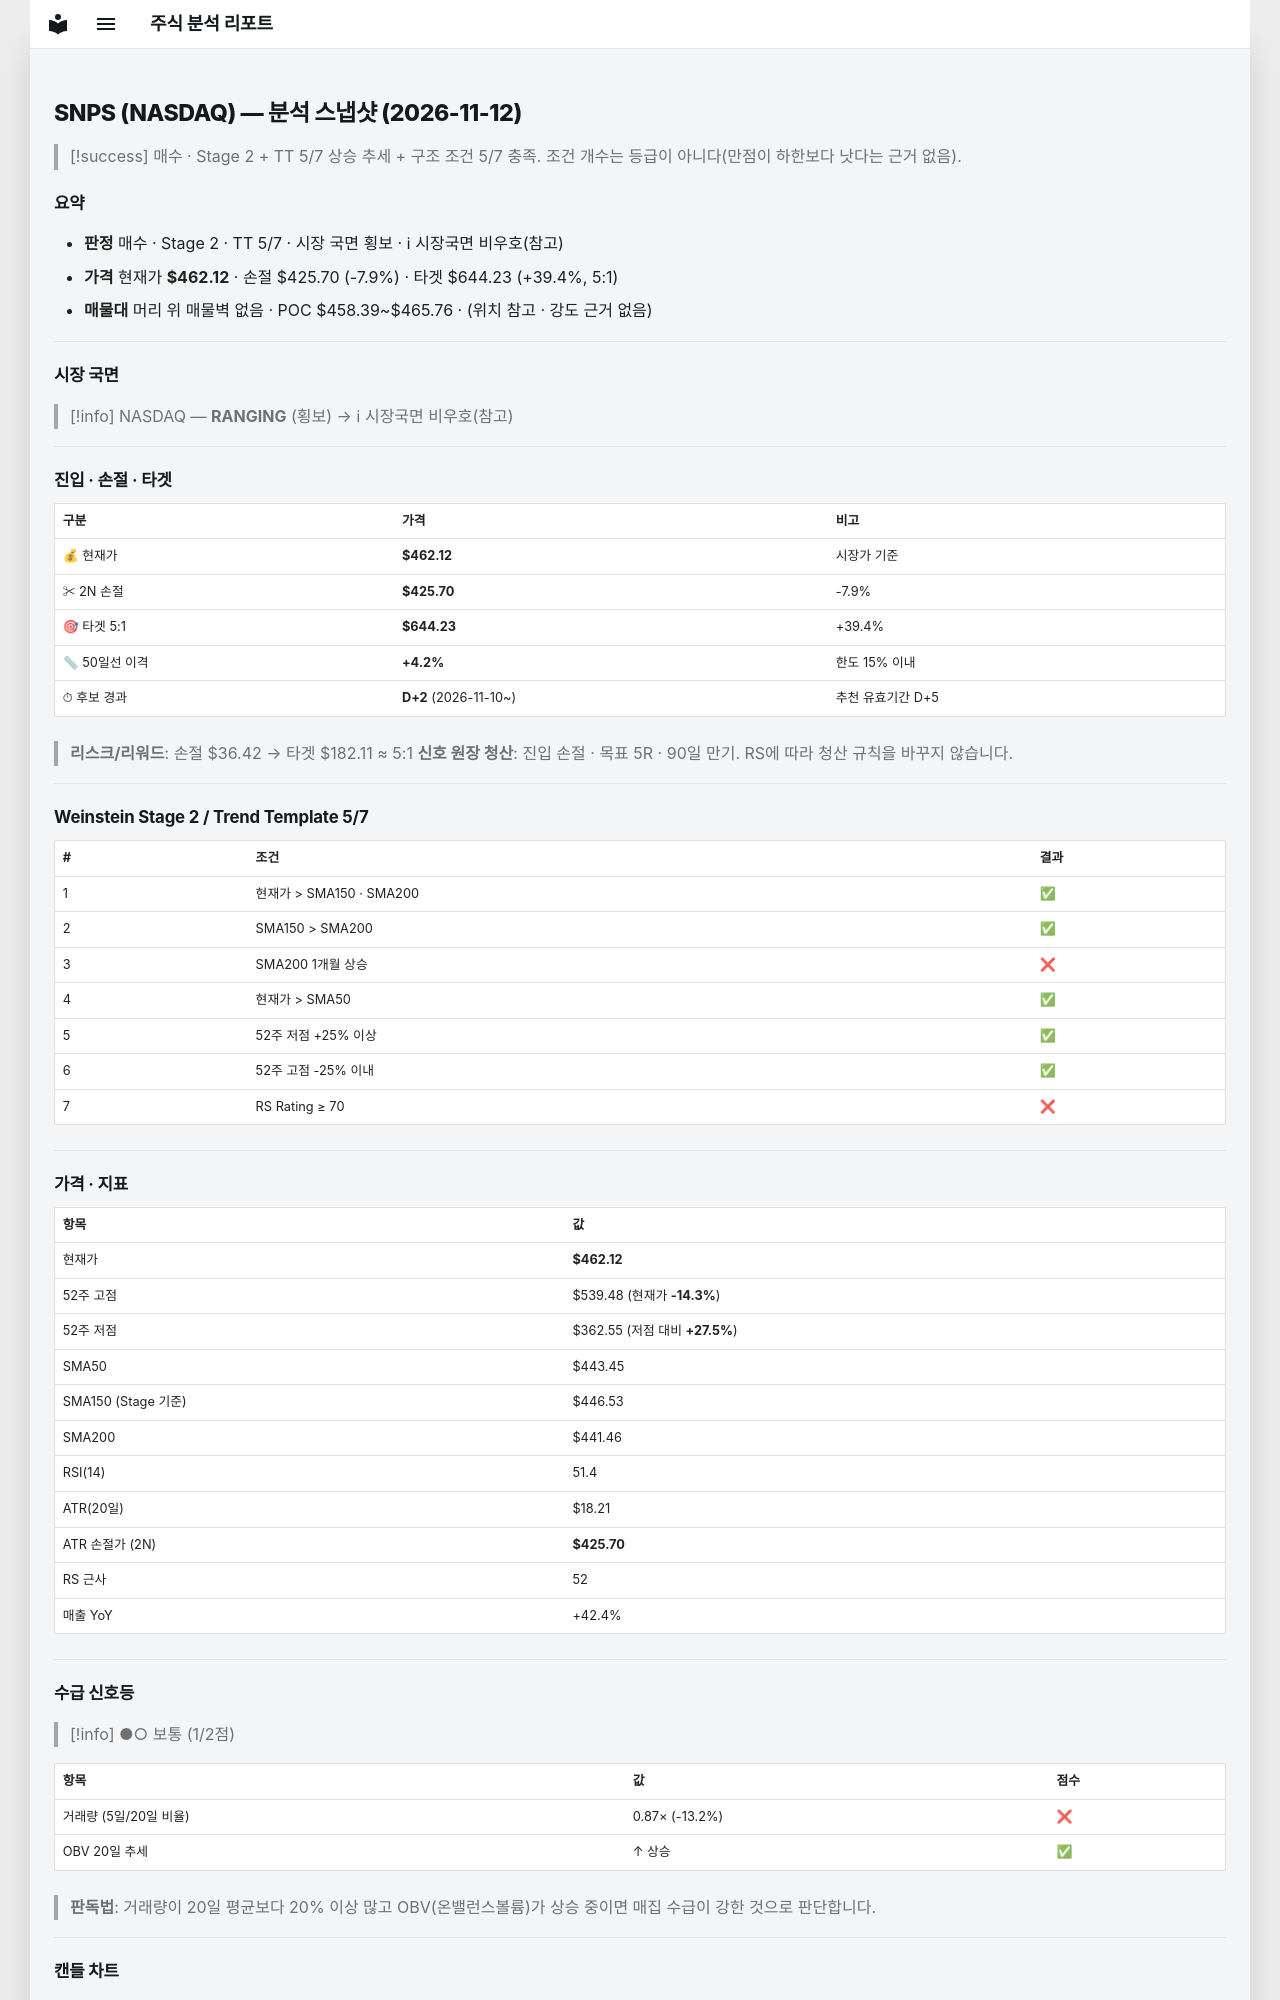

repository: soloandco/stock-reports · page: snapshots/SNPS-2026-11-12/index.html · generator: mkdocs

---
type: analysis-snapshot
title: SNPS 분석 스냅샷
ticker: SNPS
market: NASDAQ
created: 2026-11-12
updated: 2026-11-12
bar-date: 2026-11-11
verdict: 매수관찰
real-rr: 0.08
sma50-gap-pct: 4.2
candidate-days: 2
candidate-since: 2026-11-10
weekly-position: 저항대아래
weekly-overhead-price: 464.98
weekly-overhead-pct: 0.6
stage: 2
trend-template-score: 5
tt-max: 7
ma-set: sma-50-150-200
price: 462.1199951171875
stop-price: 425.69717172947225
market-regime: RANGING
supply-demand-score: 1/2
supply-demand-label: 보통
status: tracking
tags:
  - stock-agent
  - watchlist
  - SNPS
  - analysis
related:
  - "[[analysis-template]]"
---

# SNPS (NASDAQ) — 분석 스냅샷 (2026-11-12)

> [!success] 매수 · Stage 2 + TT 5/7
> 상승 추세 + 구조 조건 5/7 충족. 조건 개수는 등급이 아니다(만점이 하한보다 낫다는 근거 없음).

## 요약

- **판정** 매수 · Stage 2 · TT 5/7 · 시장 국면 횡보 · ℹ 시장국면 비우호(참고)
- **가격** 현재가 **$462.12** · 손절 $425.70 (-7.9%) · 타겟 $644.23 (+39.4%, 5:1)
- **매물대** 머리 위 매물벽 없음 · POC $458.39~$465.76 · (위치 참고 · 강도 근거 없음)

---

## 시장 국면

> [!info] NASDAQ — **RANGING** (횡보) → ℹ 시장국면 비우호(참고)

---

## 진입 · 손절 · 타겟

| 구분 | 가격 | 비고 |
|------|------|------|
| 💰 현재가 | **$462.12** | 시장가 기준 |
| ✂ 2N 손절 | **$425.70** | -7.9% |
| 🎯 타겟 5:1 | **$644.23** | +39.4% |
| 📏 50일선 이격 | **+4.2%** | 한도 15% 이내 |
| ⏱ 후보 경과 | **D+2** (2026-11-10~) | 추천 유효기간 D+5 |

> **리스크/리워드**: 손절 $36.42 → 타겟 $182.11 ≈ 5:1
> **신호 원장 청산**: 진입 손절 · 목표 5R · 90일 만기. RS에 따라 청산 규칙을 바꾸지 않습니다.

---

## Weinstein Stage 2 / Trend Template 5/7

| # | 조건 | 결과 |
|---|------|------|
| 1 | 현재가 > SMA150 · SMA200 | ✅ |
| 2 | SMA150 > SMA200 | ✅ |
| 3 | SMA200 1개월 상승 | ❌ |
| 4 | 현재가 > SMA50 | ✅ |
| 5 | 52주 저점 +25% 이상 | ✅ |
| 6 | 52주 고점 -25% 이내 | ✅ |
| 7 | RS Rating ≥ 70 | ❌ |

---

## 가격 · 지표

| 항목 | 값 |
|------|---|
| 현재가 | **$462.12** |
| 52주 고점 | $539.48 (현재가 **-14.3%**) |
| 52주 저점 | $362.55 (저점 대비 **+27.5%**) |
| SMA50 | $443.45 |
| SMA150 (Stage 기준) | $446.53 |
| SMA200 | $441.46 |
| RSI(14) | 51.4 |
| ATR(20일) | $18.21 |
| ATR 손절가 (2N) | **$425.70** |
| RS 근사 | 52 |
| 매출 YoY | +42.4% |

---
## 수급 신호등

> [!info] ●○ 보통 (1/2점)

| 항목 | 값 | 점수 |
|------|------|------|
| 거래량 (5일/20일 비율) | 0.87× (-13.2%) | ❌ |
| OBV 20일 추세 | ↑ 상승 | ✅ |

> **판독법**: 거래량이 20일 평균보다 20% 이상 많고 OBV(온밸런스볼륨)가 상승 중이면 매집 수급이 강한 것으로 판단합니다.

---
